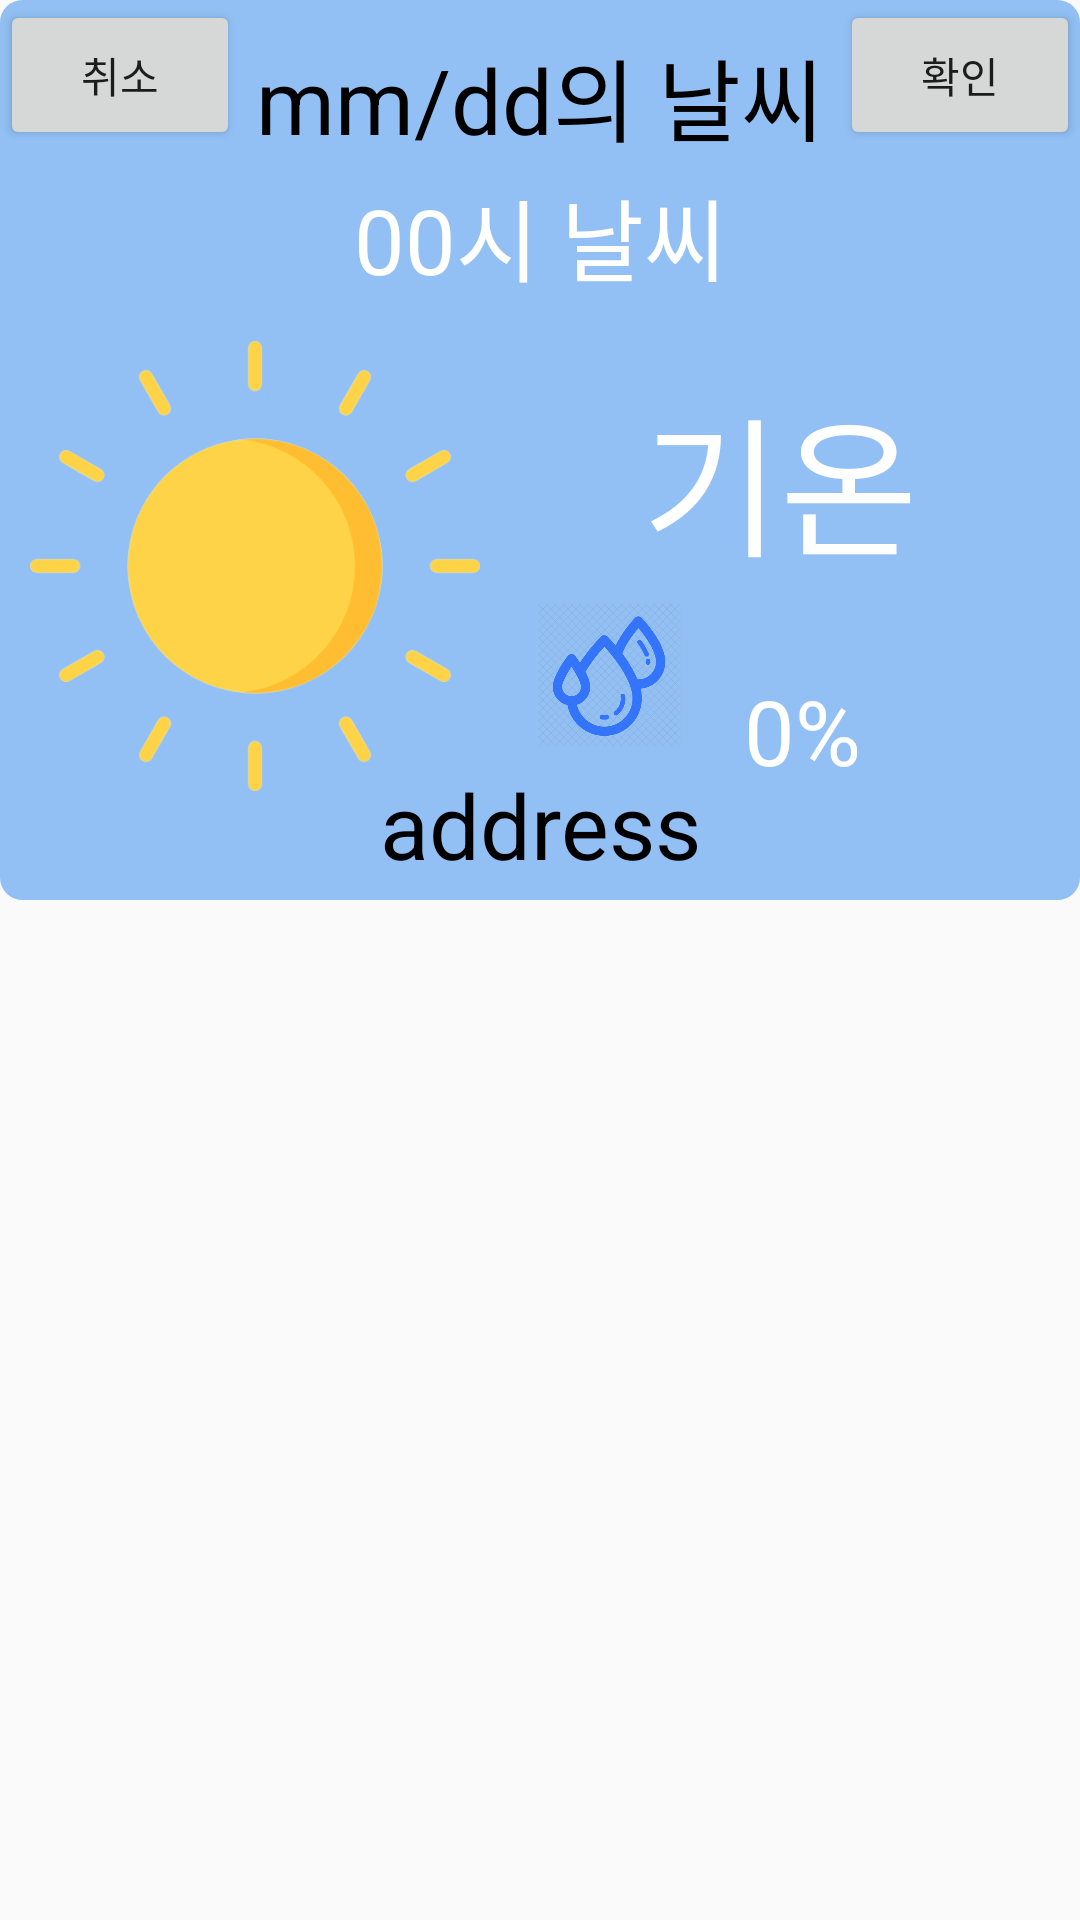

Write the Android layout XML for this screen, with the resource values it uses.
<!-- AndroidManifest.xml: application theme Theme.AppCompat.Light.NoActionBar -->
<!-- res/layout/activity_test.xml -->
<?xml version="1.0" encoding="utf-8"?>
<layout xmlns:android="http://schemas.android.com/apk/res/android"
    xmlns:app="http://schemas.android.com/apk/res-auto"
    xmlns:tools="http://schemas.android.com/tools">

    <data>

        <variable
            name="mainActivity"
            type="com.example.test2.MainActivity" />


    </data>

    <androidx.constraintlayout.widget.ConstraintLayout
        android:layout_width="match_parent"
        android:layout_height="match_parent"
        android:gravity="center"
        android:orientation="vertical"
        tools:context=".MainActivity">


        <androidx.constraintlayout.widget.ConstraintLayout
            android:id="@+id/linearLayout"
            android:layout_width="match_parent"

            android:layout_height="300dp"
            android:background="@drawable/layout_background"
            android:gravity="center"

            android:orientation="vertical"
            app:layout_constraintEnd_toEndOf="parent"
            app:layout_constraintStart_toStartOf="parent"
            app:layout_constraintTop_toTopOf="parent">

            <Button
                android:id="@+id/btncancel"
                android:layout_width="80dp"
                android:layout_height="50dp"
                android:text="취소"

                app:layout_constraintStart_toStartOf="parent"
                app:layout_constraintTop_toTopOf="parent" />

            <Button
                android:id="@+id/btnok"
                android:layout_width="80dp"
                android:layout_height="50dp"
                android:text="확인"


                app:layout_constraintEnd_toEndOf="parent"
                app:layout_constraintTop_toTopOf="parent" />
            <TextView
                android:id="@+id/tvDate"
                android:layout_width="match_parent"
                android:layout_height="wrap_content"
                android:layout_margin="10dp"
                android:gravity="center"
                android:text="mm/dd의 날씨"
                android:textColor="@color/black"
                android:textSize="30dp"

                app:layout_constraintStart_toStartOf="parent"
                app:layout_constraintTop_toTopOf="parent" />

            <TextView
                android:id="@+id/tvTime"
                android:layout_width="match_parent"
                android:layout_height="50dp"
                android:gravity="center"
                android:text="00시 날씨"
                android:textColor="@color/white"
                android:textSize="30sp"
                app:layout_constraintTop_toBottomOf="@+id/tvDate" />

            <ImageView
                android:id="@+id/imgWeather"
                android:layout_width="150dp"
                android:layout_height="150dp"
                android:layout_margin="10dp"
                android:layout_marginStart="8dp"
                android:src="@drawable/sun2"
                app:layout_constraintStart_toStartOf="parent"
                app:layout_constraintTop_toBottomOf="@+id/tvTime" />

            <TextView
                android:id="@+id/tvTemp"
                android:layout_width="wrap_content"
                android:layout_height="wrap_content"
                android:layout_marginTop="20dp"
                android:text="기온"
                android:textColor="@color/white"
                android:textSize="50sp"
                app:layout_constraintEnd_toEndOf="parent"
                app:layout_constraintStart_toEndOf="@+id/imgWeather"
                app:layout_constraintTop_toBottomOf="@+id/tvTime" />




            <ImageView
                android:id="@+id/imageView"
                android:layout_width="50dp"
                android:layout_height="50dp"
                android:layout_marginStart="18dp"
                android:layout_marginBottom="50dp"
                android:src="@drawable/humidity"
                app:layout_constraintBottom_toBottomOf="parent"

                app:layout_constraintStart_toEndOf="@+id/imgWeather" />

            <TextView
                android:id="@+id/address"
                android:layout_width="match_parent"
                android:layout_height="wrap_content"
                android:layout_margin="5dp"
                android:gravity="center"
                android:text="address"
                android:textColor="@color/black"
                android:textSize="30dp"

                app:layout_constraintBottom_toBottomOf="parent" />
            <TextView
                android:id="@+id/tvHumidity"
                android:layout_width="80dp"
                android:layout_height="50dp"
                android:text="0%"
                android:layout_marginLeft="20dp"
                android:textColor="@color/white"
                android:textSize="30sp"
                app:layout_constraintBottom_toBottomOf="parent"
                app:layout_constraintStart_toEndOf="@+id/imageView"
                app:layout_constraintTop_toBottomOf="@+id/tvTemp" />
        </androidx.constraintlayout.widget.ConstraintLayout>

        
        
        
        
        
        
        
        
        
        
        


        <androidx.recyclerview.widget.RecyclerView
            android:id="@+id/weatherRecyclerView"
            android:layout_width="match_parent"
            android:layout_height="wrap_content"
            android:orientation="horizontal"
            app:layoutManager="androidx.recyclerview.widget.LinearLayoutManager"
            app:layout_constraintEnd_toEndOf="parent"
            app:layout_constraintStart_toStartOf="parent"
            app:layout_constraintTop_toBottomOf="@+id/linearLayout" />



        <ListView
            android:id="@+id/newsView"
            android:layout_width="match_parent"
            android:layout_height="wrap_content"
            app:layout_constraintBottom_toBottomOf="parent" />



    </androidx.constraintlayout.widget.ConstraintLayout>

</layout>
<!-- resources referenced by this layout -->
<resources>
  <!-- drawable humidity: jpg bitmap (drawable, 108771 bytes) -->
  <!-- drawable layout_background (drawable) -->
  <?xml version="1.0" encoding="utf-8"?>
  <shape
      xmlns:android="http://schemas.android.com/apk/res/android"
      android:shape="rectangle">
      <solid android:color="#92c0f4" />
      <stroke android:color="#92c0f4" android:width="1dp" />
      <corners android:radius="7dp" />
  </shape>
  <!-- drawable sun2: png bitmap (drawable, 31882 bytes) -->
  <!-- not gathered from this repository: default colours our renderer supplied (Android Studio template values) -->
  <color name="black">#FF000000</color>
  <color name="white">#FFFFFFFF</color>
</resources>
